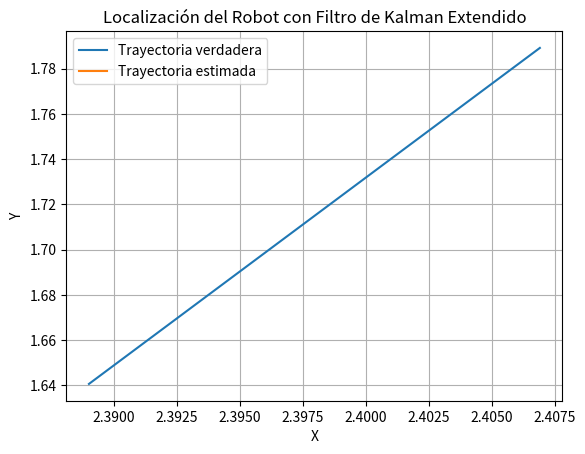

Write the Python code that produced this figure.
# [redacted]
import numpy as np  # Importa NumPy para operaciones numéricas
import matplotlib.pyplot as plt  # Importa Matplotlib para visualización

class Robot:
    def __init__(self, initial_pose, motion_noise, measurement_noise):
        self.pose = np.array(initial_pose, dtype=np.float64)  # Inicializa la pose (posición) del robot como float64
        self.motion_noise = motion_noise  # Define el nivel de ruido de movimiento
        self.measurement_noise = measurement_noise  # Define el nivel de ruido de medición

    def move(self, u):
        # Simula el movimiento del robot agregando ruido de movimiento
        self.pose += u + np.random.randn(2) * self.motion_noise.astype(np.float64)  # Asegura que el ruido de movimiento sea de tipo float64


    def sense(self):
        # Simula la medición de la posición del robot agregando ruido de medición
        return self.pose + np.random.randn(2) * self.measurement_noise

class EKF_Localization:
    def __init__(self, initial_pose, motion_noise, measurement_noise):
        self.belief = initial_pose  # Inicializa la creencia del robot sobre su posición
        self.motion_noise = motion_noise  # Define el nivel de ruido de movimiento
        self.measurement_noise = measurement_noise  # Define el nivel de ruido de medición

    def update(self, u, z):
        # Predicción de la nueva creencia utilizando el modelo de movimiento del robot
        self.belief += u
        # Actualización de la creencia basada en la medición utilizando el filtro de Kalman extendido
        K = np.dot(self.belief, self.belief) / (np.dot(self.belief, self.belief) + self.measurement_noise)
        self.belief += K * (z - self.belief)

if __name__ == "__main__":
    initial_pose = np.array([0, 0], dtype=np.float64)
    motion_noise = np.float64(0.1)
    measurement_noise = np.float64(0.1)
    robot = Robot(initial_pose, motion_noise, measurement_noise)  # Inicializa el robot
    ekf_localization = EKF_Localization(initial_pose, motion_noise, measurement_noise)  # Inicializa el filtro de Kalman extendido

    true_trajectory = [initial_pose]  # Inicializa la lista de la trayectoria verdadera del robot
    estimated_trajectory = [initial_pose]  # Inicializa la lista de la trayectoria estimada del robot

    for _ in range(20):
        # Movimiento verdadero del robot
        u = np.array([0.1, 0.1])  # Movimiento predeterminado del robot
        robot.move(u)  # Simula el movimiento del robot
        true_trajectory.append(robot.pose)  # Añade la posición actual del robot a la trayectoria verdadera

        # Medición de la posición del robot
        z = robot.sense()  # Simula la medición de la posición del robot

        # Actualización del filtro de Kalman extendido
        ekf_localization.update(u, z)  # Actualiza la estimación de la posición del robot
        estimated_trajectory.append(ekf_localization.belief)  # Añade la estimación actual de la posición del robot a la trayectoria estimada

    # Convierte las trayectorias a matrices numpy
    true_trajectory = np.array(true_trajectory)
    estimated_trajectory = np.array(estimated_trajectory)

    # Visualiza la trayectoria verdadera y la trayectoria estimada del robot
    plt.plot(true_trajectory[:, 0], true_trajectory[:, 1], label='Trayectoria verdadera')  # Traza la trayectoria verdadera
    plt.plot(estimated_trajectory[:, 0], estimated_trajectory[:, 1], label='Trayectoria estimada')  # Traza la trayectoria estimada
    plt.xlabel('X')  # Etiqueta del eje x
    plt.ylabel('Y')  # Etiqueta del eje y
    plt.title('Localización del Robot con Filtro de Kalman Extendido')  # Título del gráfico
    plt.legend()  # Muestra la leyenda
    plt.grid(True)  # Muestra la cuadrícula en el gráfico
    plt.show()  # Muestra el gráfico
